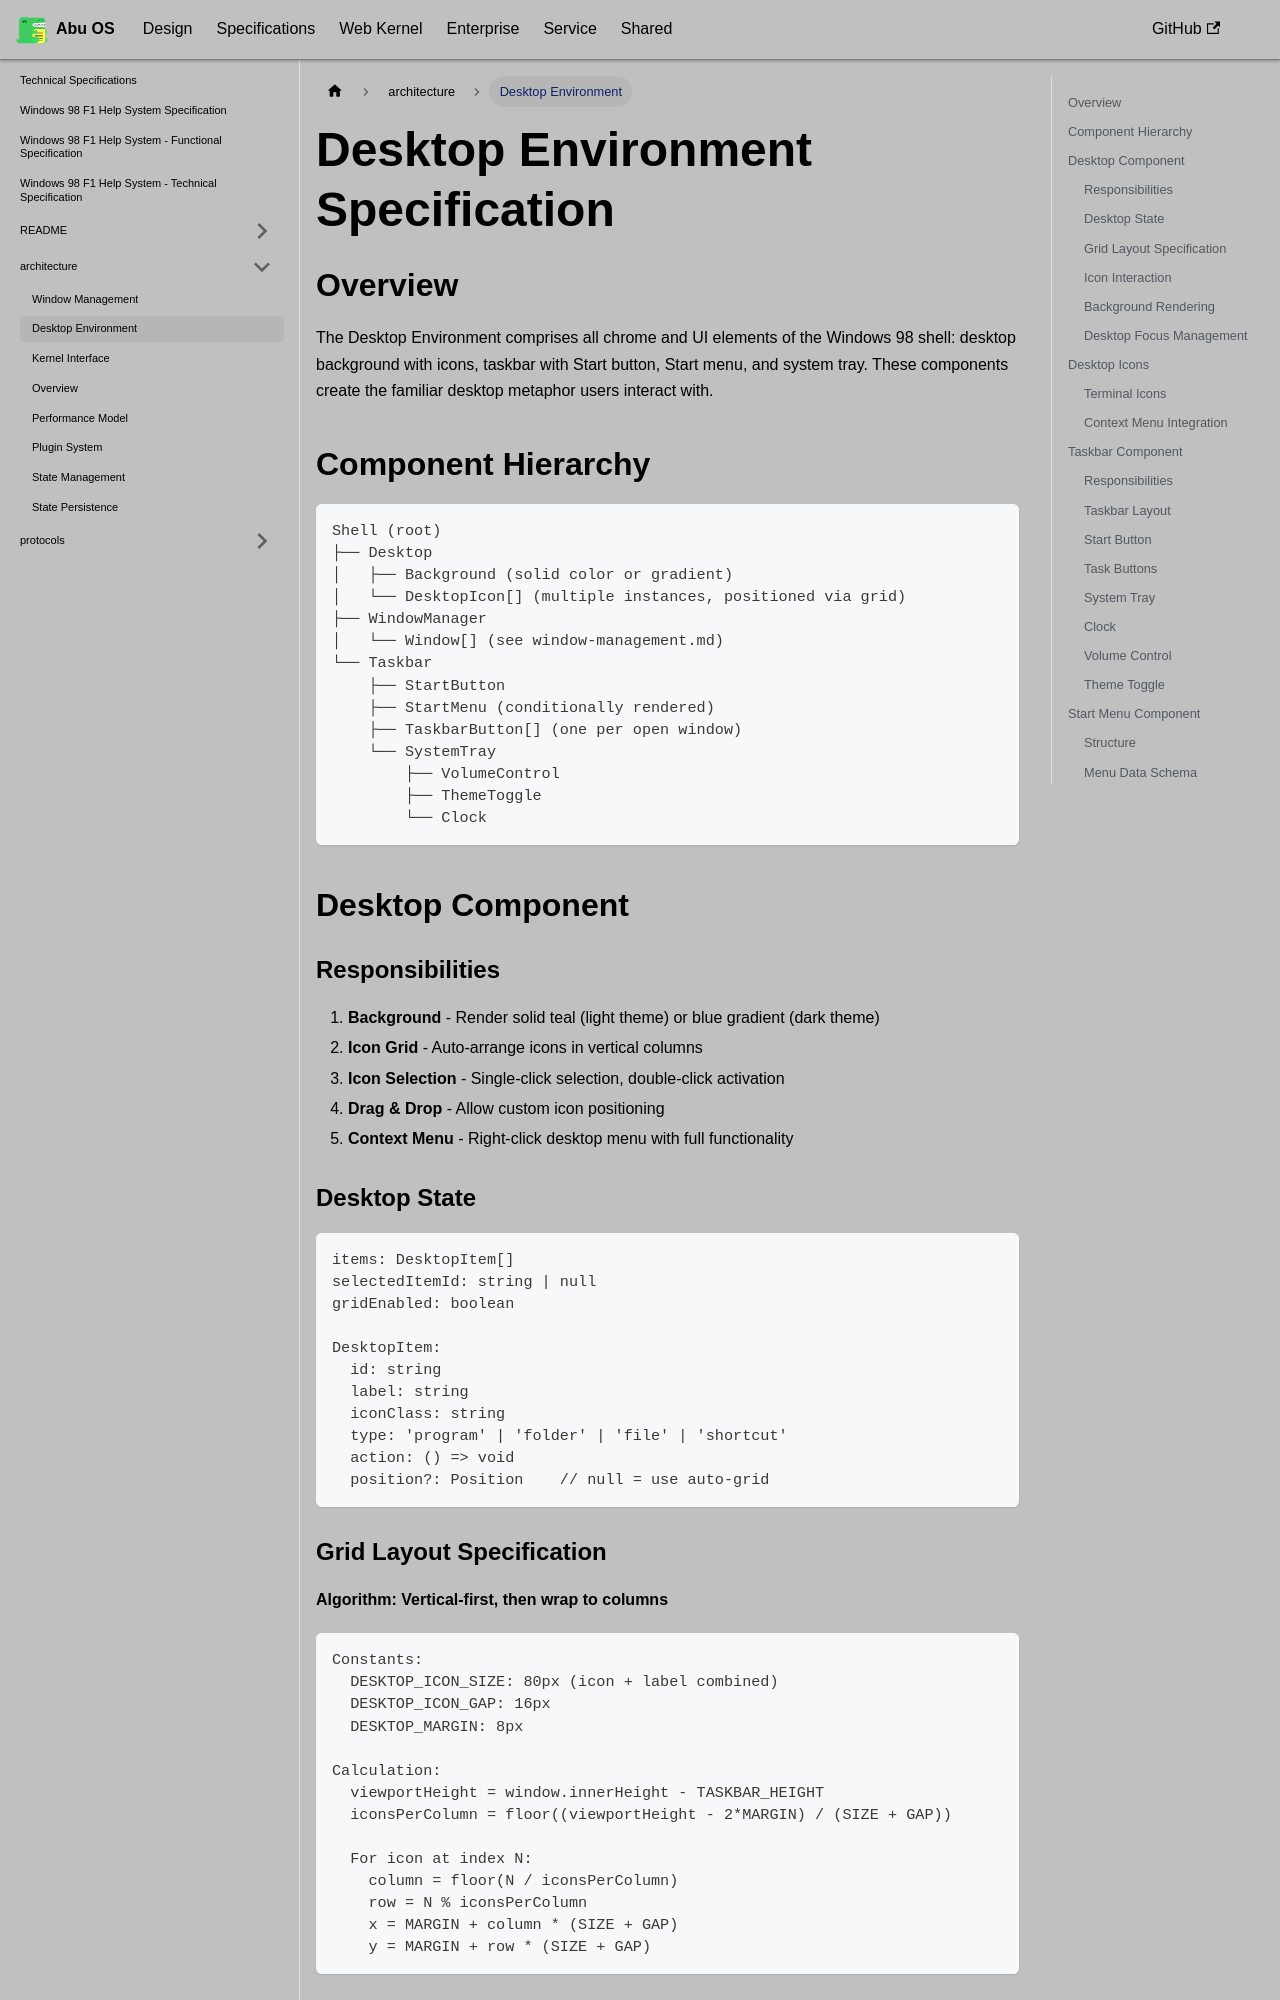

repository: OstrichDeveloper/Abu-98-Specification · page: docs/specifications/architecture/desktop-environment/index.html · generator: docusaurus

---
id: desktop-environment
title: Desktop Environment
---

# Desktop Environment Specification

## Overview

The Desktop Environment comprises all chrome and UI elements of the Windows 98 shell: desktop background with icons, taskbar with Start button, Start menu, and system tray. These components create the familiar desktop metaphor users interact with.

## Component Hierarchy

```
Shell (root)
├── Desktop
│   ├── Background (solid color or gradient)
│   └── DesktopIcon[] (multiple instances, positioned via grid)
├── WindowManager
│   └── Window[] (see window-management.md)
└── Taskbar
    ├── StartButton
    ├── StartMenu (conditionally rendered)
    ├── TaskbarButton[] (one per open window)
    └── SystemTray
        ├── VolumeControl
        ├── ThemeToggle
        └── Clock
```

## Desktop Component

### Responsibilities

1. **Background** - Render solid teal (light theme) or blue gradient (dark theme)
2. **Icon Grid** - Auto-arrange icons in vertical columns
3. **Icon Selection** - Single-click selection, double-click activation
4. **Drag & Drop** - Allow custom icon positioning
5. **Context Menu** - Right-click desktop menu with full functionality

### Desktop State

```
items: DesktopItem[]
selectedItemId: string | null
gridEnabled: boolean

DesktopItem:
  id: string
  label: string
  iconClass: string
  type: 'program' | 'folder' | 'file' | 'shortcut'
  action: () => void
  position?: Position    // null = use auto-grid
```
